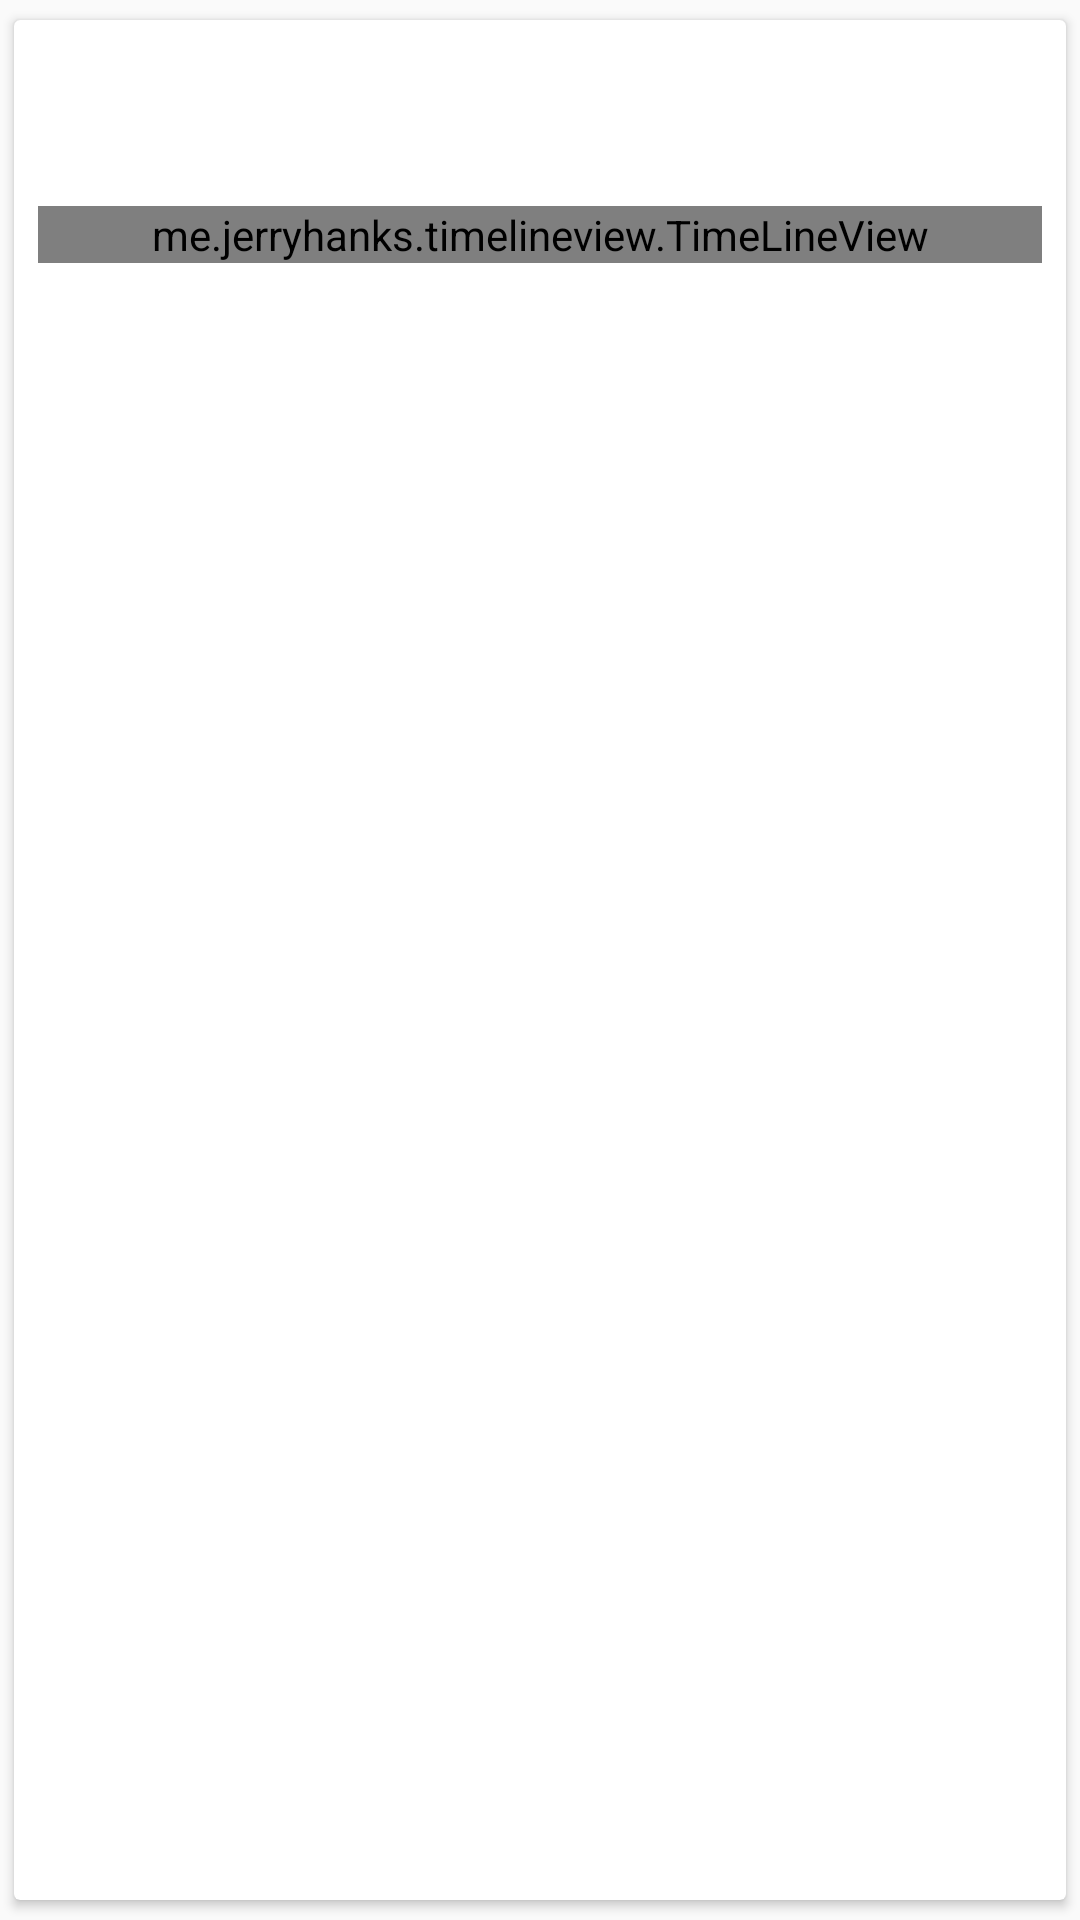

Produce the Android XML layout that renders to this screen, including the resource entries it uses.
<!-- AndroidManifest.xml: application theme AppTheme -->
<!-- res/layout/duty_list_item.xml -->
<?xml version="1.0" encoding="utf-8"?>
<androidx.cardview.widget.CardView xmlns:android="http://schemas.android.com/apk/res/android"
    xmlns:app="http://schemas.android.com/apk/res-auto"
    android:layout_width="match_parent"
    android:layout_height="wrap_content"
    android:layout_margin="@dimen/margin_4"
    android:orientation="vertical"
    app:cardBackgroundColor="@color/cardview_light_background"
    app:cardCornerRadius="@dimen/cardview_default_radius"
    app:cardElevation="@dimen/cardview_default_elevation"
    app:cardMaxElevation="4dp"
    app:cardPreventCornerOverlap="true"
    app:cardUseCompatPadding="true">

    <LinearLayout
        android:layout_width="match_parent"
        android:layout_height="wrap_content"
        android:padding="@dimen/padding_8"
        android:orientation="vertical">

        <androidx.appcompat.widget.AppCompatTextView
            android:id="@+id/duty_assigned"
            android:layout_width="match_parent"
            android:layout_height="wrap_content"
            android:layout_marginBottom="@dimen/margin_2"
            android:textColor="@color/black"
            android:textSize="@dimen/text_20" />

        <androidx.appcompat.widget.AppCompatTextView
            android:id="@+id/duty_type"
            android:layout_width="match_parent"
            android:layout_height="wrap_content"
            android:layout_marginBottom="@dimen/margin_2"
            android:textColor="@color/black"
            android:textSize="@dimen/text_14" />


        <me.jerryhanks.timelineview.TimeLineView
            android:id="@+id/duty_action"
            android:layout_width="match_parent"
            android:layout_height="wrap_content"
            android:layout_marginBottom="@dimen/margin_4"
            android:layout_marginTop="@dimen/margin_4"/>

    </LinearLayout>

</androidx.cardview.widget.CardView>
<!-- resources referenced by this layout -->
<resources>
  <color name="black">#000000</color>
  <dimen name="margin_2">2dp</dimen>
  <dimen name="margin_4">4dp</dimen>
  <dimen name="padding_8">8dp</dimen>
  <dimen name="text_14">14sp</dimen>
  <dimen name="text_20">20sp</dimen>
  <style name="AppTheme" parent="Theme.AppCompat.Light.NoActionBar">
          <item name="windowActionBar">false</item>
          <item name="windowNoTitle">true</item>
          <item name="colorPrimary">@color/colorPrimary</item>
          <item name="colorPrimaryDark">@color/colorPrimaryDark</item>
          <item name="colorAccent">@color/colorAccent</item>
          <item name="android:windowBackground">@color/bg_light</item>
          <item name="android:colorBackground">@color/white</item>
          <item name="android:windowDisablePreview">true</item>
      </style>
  <color name="colorPrimary">#008577</color>
  <color name="colorPrimaryDark">#00574B</color>
  <color name="colorAccent">#D81B60</color>
  <color name="bg_light">#E6E2E2</color>
  <color name="white">#FFFFFF</color>
</resources>
